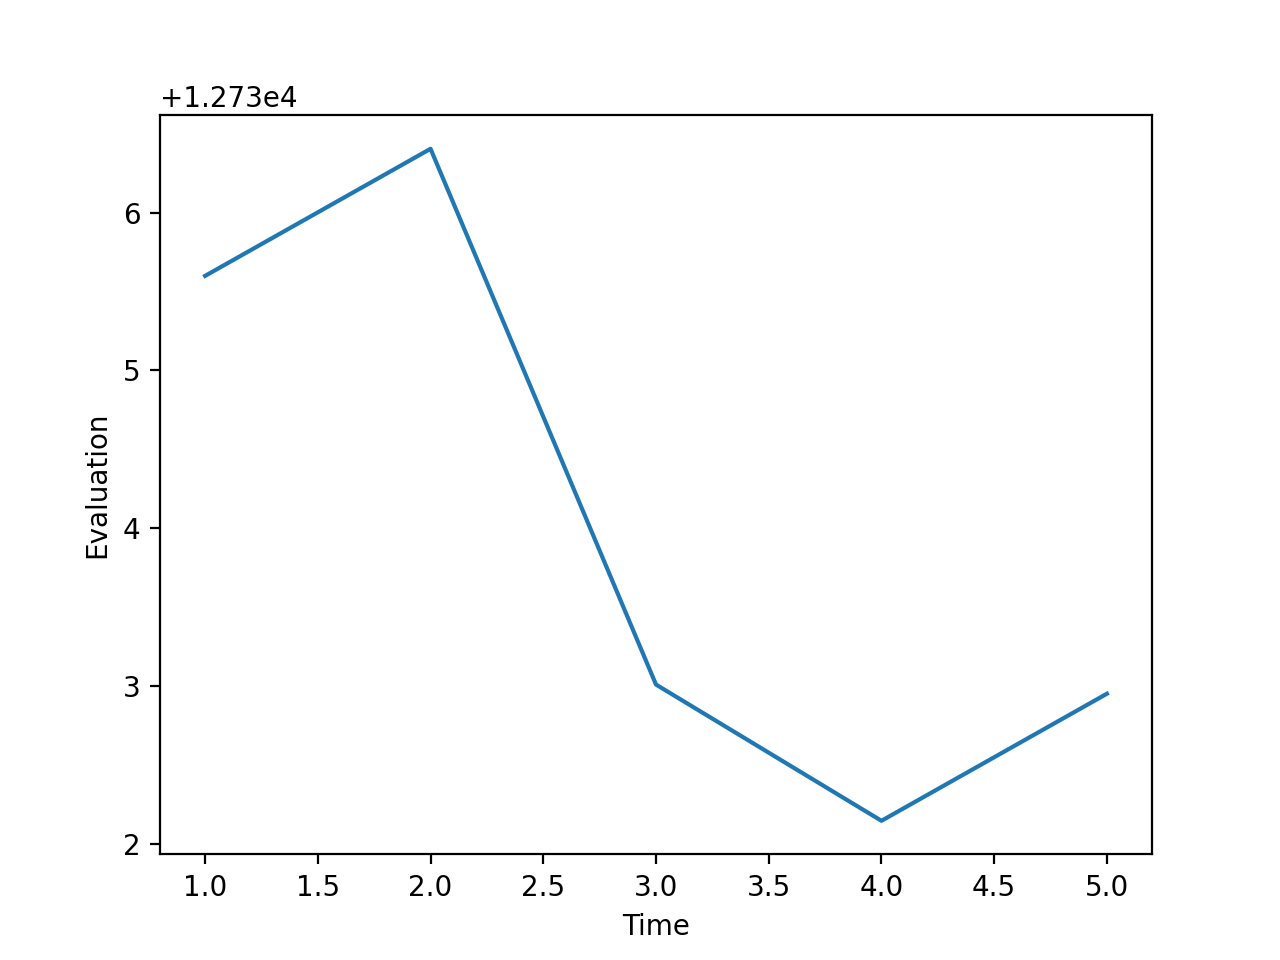

The table this chart was drawn from, first rows:
1, 12735.6
2, 12736
3, 12733
4, 12732
5, 12733
